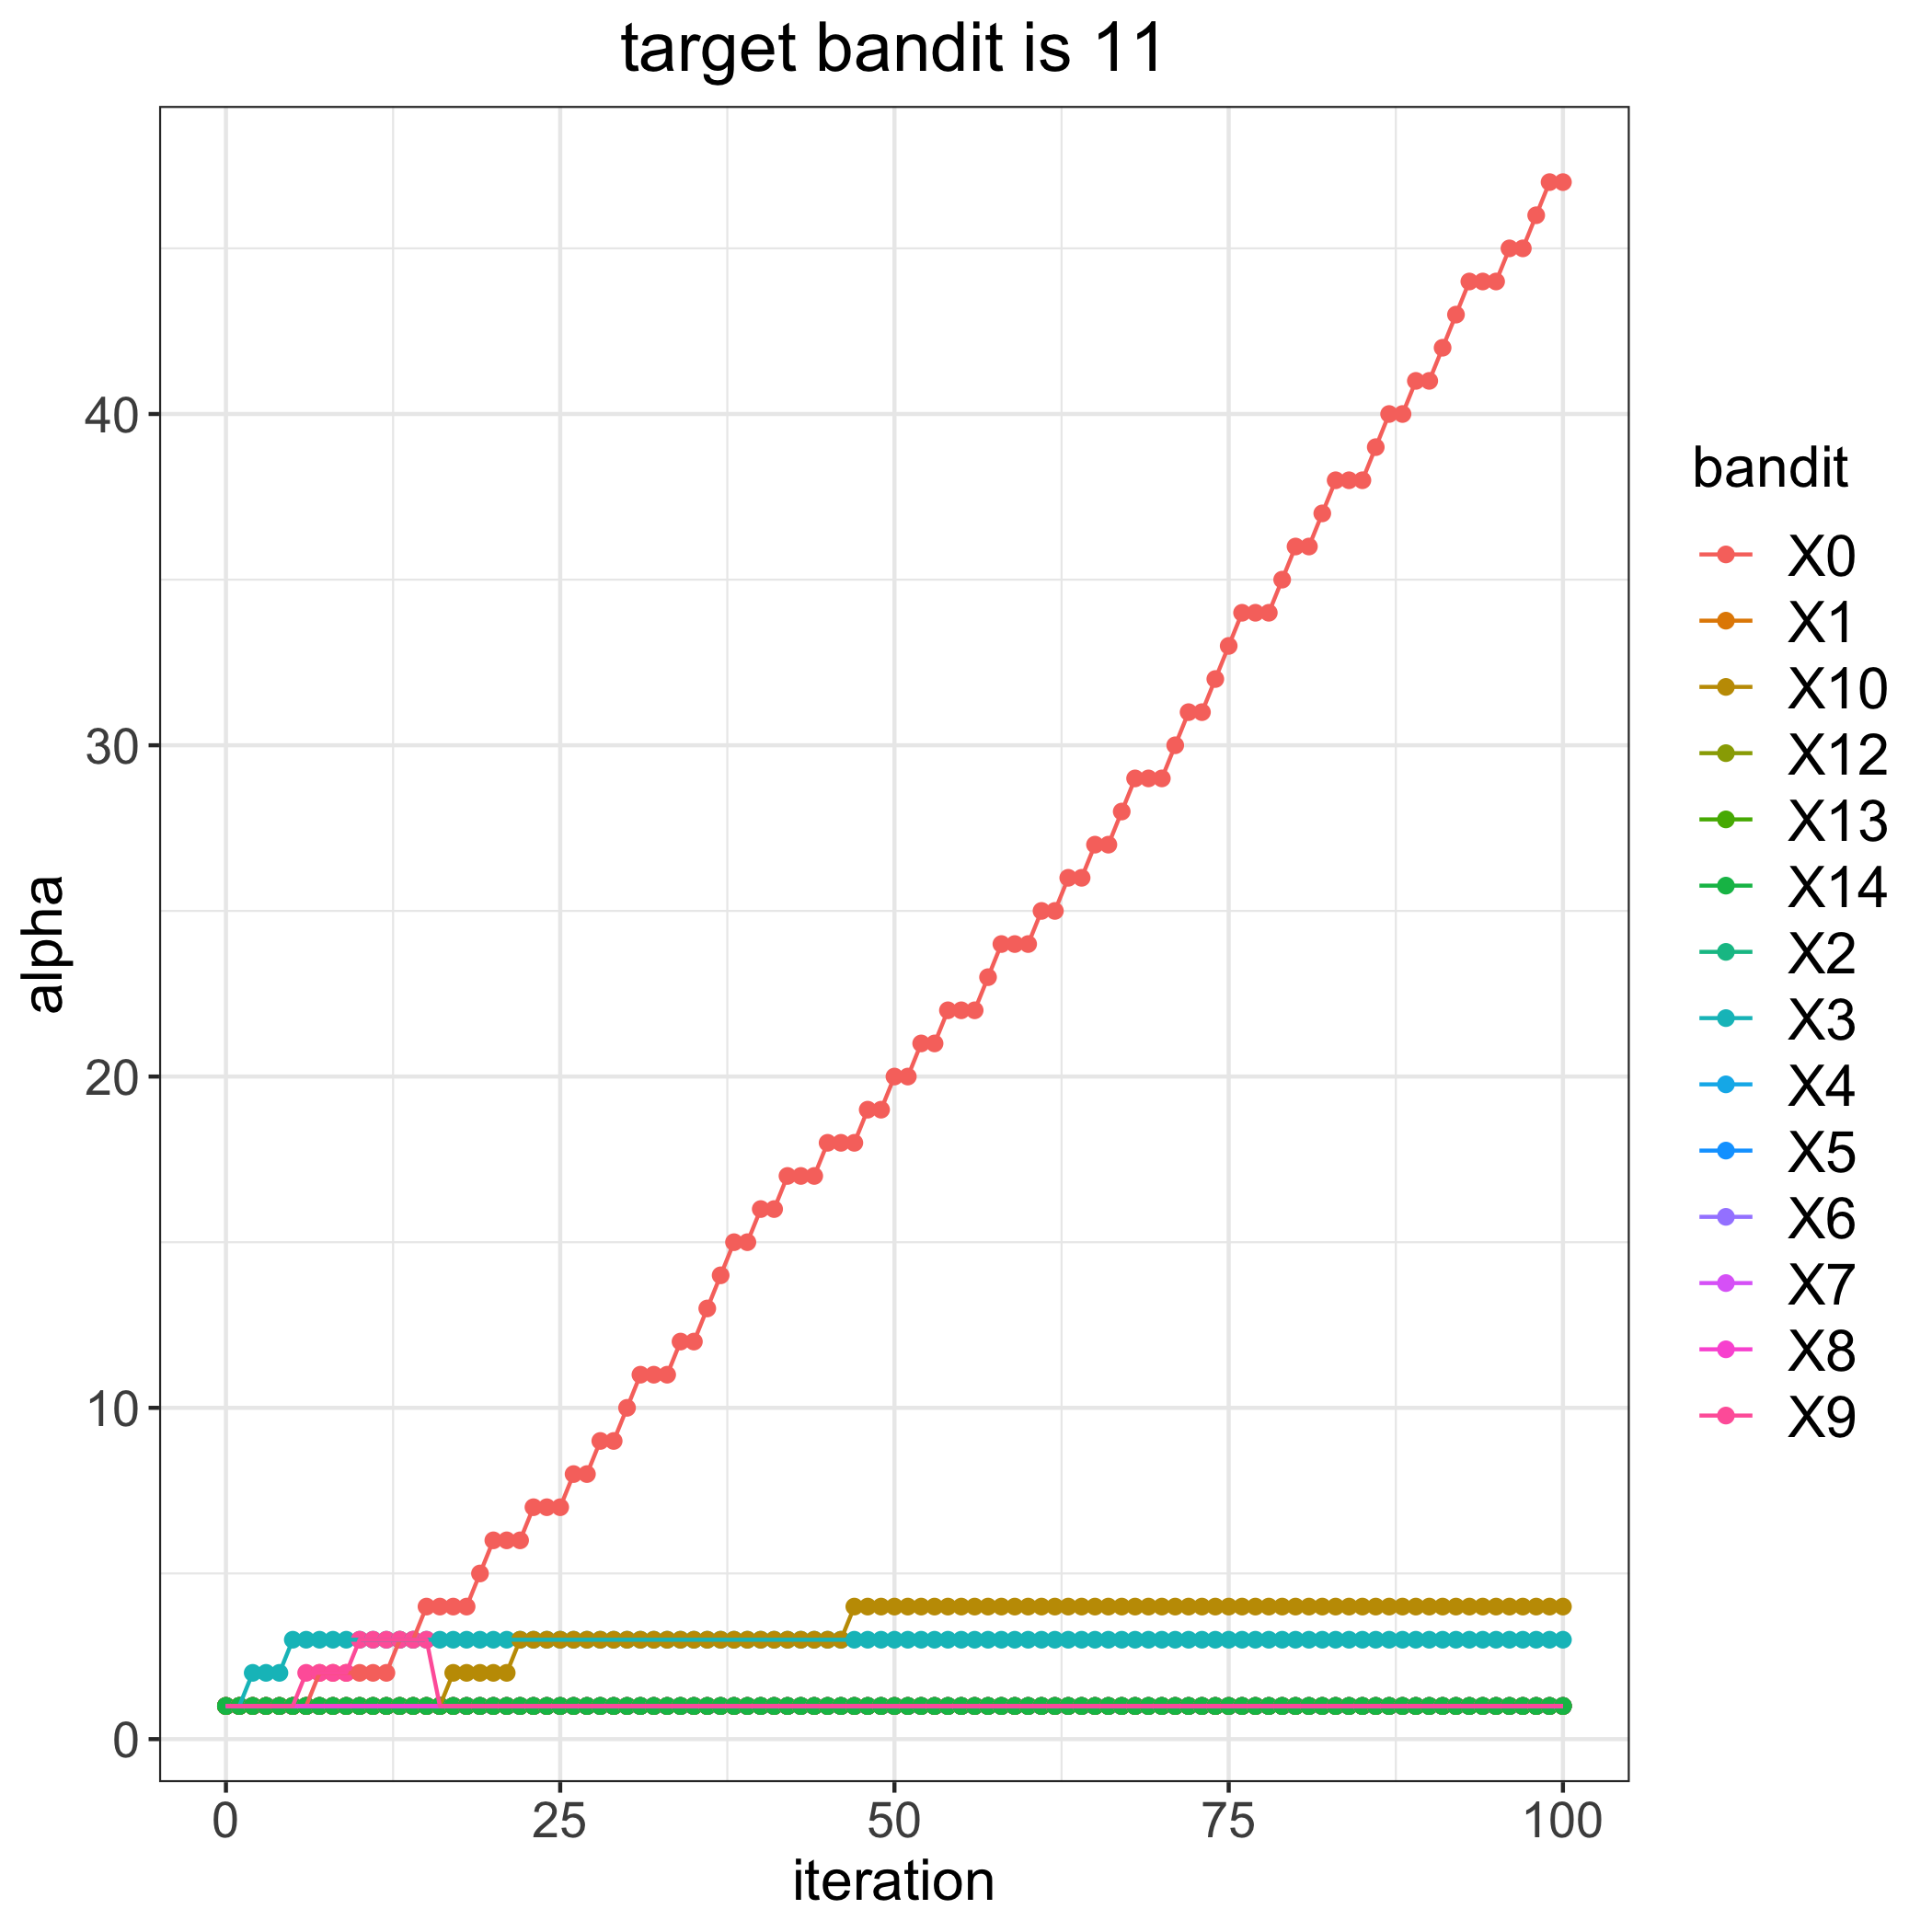

The file beside this chart, header and first rows:
, 0, 1, 2, 3, 4, 5, 6, 7, 8, 9, 10, 12, 13, 14
0, 1, 1, 1, 1, 1, 1, 1, 1, 1, 1, 1, 1, 1, 1
1, 1, 1, 1, 1, 1, 1, 1, 1, 1, 1, 1, 1, 1, 1
2, 1, 1, 1, 2, 1, 1, 1, 1, 1, 1, 1, 1, 1, 1
3, 1, 1, 1, 2, 1, 1, 1, 1, 1, 1, 1, 1, 1, 1
4, 1, 1, 1, 2, 1, 1, 1, 1, 1, 1, 1, 1, 1, 1
5, 1, 1, 1, 3, 1, 1, 1, 1, 1, 1, 1, 1, 1, 1
6, 1, 1, 1, 3, 1, 1, 1, 1, 1, 2, 1, 1, 1, 1
7, 2, 1, 1, 3, 1, 1, 1, 1, 1, 2, 1, 1, 1, 1
8, 2, 1, 1, 3, 1, 1, 1, 1, 1, 2, 1, 1, 1, 1
9, 2, 1, 1, 3, 1, 1, 1, 1, 1, 2, 1, 1, 1, 1
10, 2, 1, 1, 3, 1, 1, 1, 1, 1, 3, 1, 1, 1, 1
11, 2, 1, 1, 3, 1, 1, 1, 1, 1, 3, 1, 1, 1, 1
12, 2, 1, 1, 3, 1, 1, 1, 1, 1, 3, 1, 1, 1, 1
13, 3, 1, 1, 3, 1, 1, 1, 1, 1, 3, 1, 1, 1, 1
14, 3, 1, 1, 3, 1, 1, 1, 1, 1, 3, 1, 1, 1, 1
15, 4, 1, 1, 3, 1, 1, 1, 1, 1, 3, 1, 1, 1, 1
16, 4, 1, 1, 3, 1, 1, 1, 1, 1, 1, 1, 1, 1, 1
17, 4, 1, 1, 3, 1, 1, 1, 1, 1, 1, 2, 1, 1, 1
18, 4, 1, 1, 3, 1, 1, 1, 1, 1, 1, 2, 1, 1, 1
19, 5, 1, 1, 3, 1, 1, 1, 1, 1, 1, 2, 1, 1, 1
20, 6, 1, 1, 3, 1, 1, 1, 1, 1, 1, 2, 1, 1, 1
21, 6, 1, 1, 3, 1, 1, 1, 1, 1, 1, 2, 1, 1, 1
22, 6, 1, 1, 3, 1, 1, 1, 1, 1, 1, 3, 1, 1, 1
23, 7, 1, 1, 3, 1, 1, 1, 1, 1, 1, 3, 1, 1, 1
24, 7, 1, 1, 3, 1, 1, 1, 1, 1, 1, 3, 1, 1, 1
25, 7, 1, 1, 3, 1, 1, 1, 1, 1, 1, 3, 1, 1, 1
26, 8, 1, 1, 3, 1, 1, 1, 1, 1, 1, 3, 1, 1, 1
27, 8, 1, 1, 3, 1, 1, 1, 1, 1, 1, 3, 1, 1, 1
28, 9, 1, 1, 3, 1, 1, 1, 1, 1, 1, 3, 1, 1, 1
29, 9, 1, 1, 3, 1, 1, 1, 1, 1, 1, 3, 1, 1, 1
30, 10, 1, 1, 3, 1, 1, 1, 1, 1, 1, 3, 1, 1, 1
31, 11, 1, 1, 3, 1, 1, 1, 1, 1, 1, 3, 1, 1, 1
32, 11, 1, 1, 3, 1, 1, 1, 1, 1, 1, 3, 1, 1, 1
33, 11, 1, 1, 3, 1, 1, 1, 1, 1, 1, 3, 1, 1, 1
34, 12, 1, 1, 3, 1, 1, 1, 1, 1, 1, 3, 1, 1, 1
35, 12, 1, 1, 3, 1, 1, 1, 1, 1, 1, 3, 1, 1, 1
36, 13, 1, 1, 3, 1, 1, 1, 1, 1, 1, 3, 1, 1, 1
37, 14, 1, 1, 3, 1, 1, 1, 1, 1, 1, 3, 1, 1, 1
38, 15, 1, 1, 3, 1, 1, 1, 1, 1, 1, 3, 1, 1, 1
39, 15, 1, 1, 3, 1, 1, 1, 1, 1, 1, 3, 1, 1, 1
40, 16, 1, 1, 3, 1, 1, 1, 1, 1, 1, 3, 1, 1, 1
41, 16, 1, 1, 3, 1, 1, 1, 1, 1, 1, 3, 1, 1, 1
42, 17, 1, 1, 3, 1, 1, 1, 1, 1, 1, 3, 1, 1, 1
43, 17, 1, 1, 3, 1, 1, 1, 1, 1, 1, 3, 1, 1, 1
44, 17, 1, 1, 3, 1, 1, 1, 1, 1, 1, 3, 1, 1, 1
45, 18, 1, 1, 3, 1, 1, 1, 1, 1, 1, 3, 1, 1, 1
46, 18, 1, 1, 3, 1, 1, 1, 1, 1, 1, 3, 1, 1, 1
47, 18, 1, 1, 3, 1, 1, 1, 1, 1, 1, 4, 1, 1, 1
48, 19, 1, 1, 3, 1, 1, 1, 1, 1, 1, 4, 1, 1, 1
49, 19, 1, 1, 3, 1, 1, 1, 1, 1, 1, 4, 1, 1, 1
50, 20, 1, 1, 3, 1, 1, 1, 1, 1, 1, 4, 1, 1, 1
51, 20, 1, 1, 3, 1, 1, 1, 1, 1, 1, 4, 1, 1, 1
52, 21, 1, 1, 3, 1, 1, 1, 1, 1, 1, 4, 1, 1, 1
53, 21, 1, 1, 3, 1, 1, 1, 1, 1, 1, 4, 1, 1, 1
54, 22, 1, 1, 3, 1, 1, 1, 1, 1, 1, 4, 1, 1, 1
55, 22, 1, 1, 3, 1, 1, 1, 1, 1, 1, 4, 1, 1, 1
56, 22, 1, 1, 3, 1, 1, 1, 1, 1, 1, 4, 1, 1, 1
57, 23, 1, 1, 3, 1, 1, 1, 1, 1, 1, 4, 1, 1, 1
58, 24, 1, 1, 3, 1, 1, 1, 1, 1, 1, 4, 1, 1, 1
59, 24, 1, 1, 3, 1, 1, 1, 1, 1, 1, 4, 1, 1, 1
... 41 more rows
